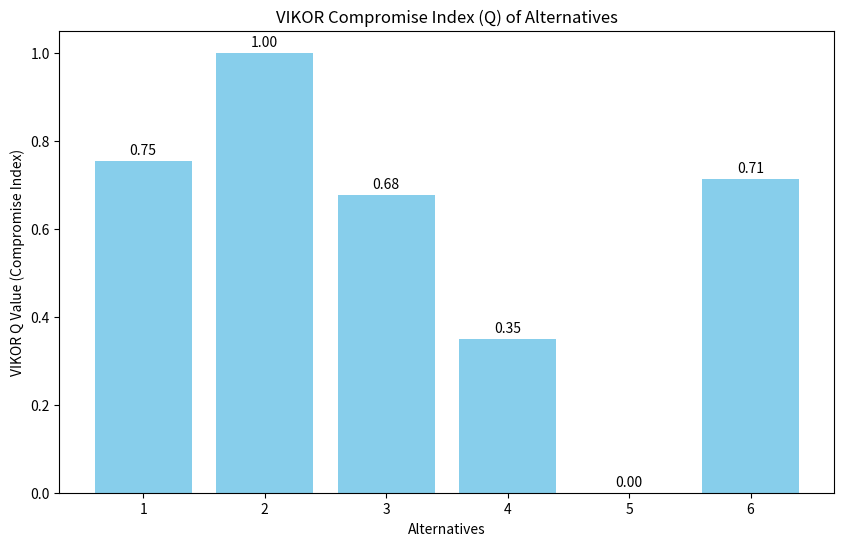
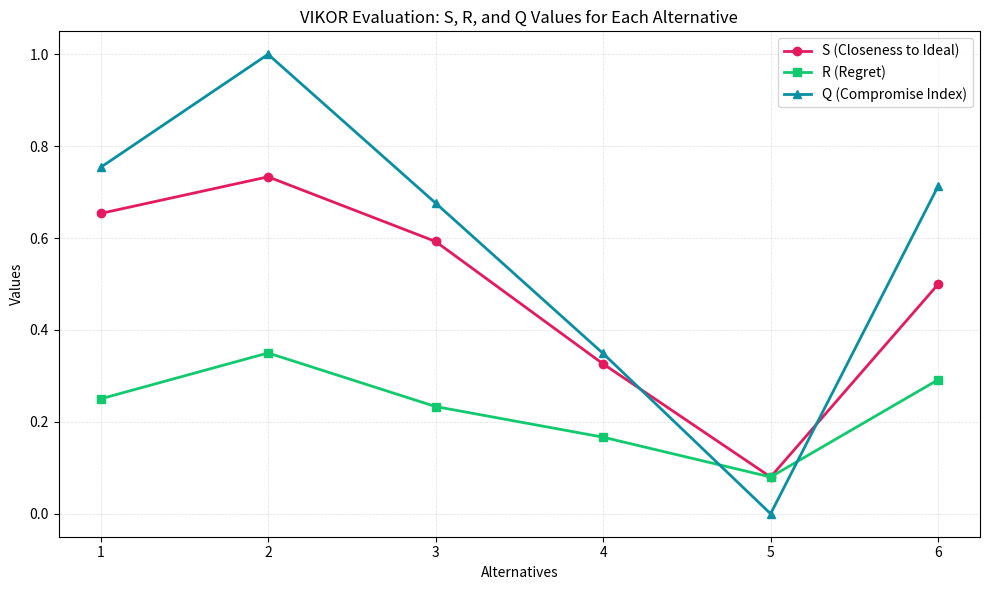

Recreate these plots in Python, in order.
import numpy as np
import matplotlib.pyplot as plt

def normalize_matrix(decision_matrix):
    """
    Normalize the decision matrix by linear normalization.
    """
    num_alternatives, num_criteria = decision_matrix.shape
    normalized_matrix = np.zeros_like(decision_matrix, dtype=float)

    for j in range(num_criteria):
        col_max = np.max(decision_matrix[:, j])
        col_min = np.min(decision_matrix[:, j])
        normalized_matrix[:, j] = (decision_matrix[:, j] - col_min) / (col_max - col_min)

    return normalized_matrix


def calculate_ideal_solutions(normalized_matrix):
    """
    Identify the ideal (best) and negative ideal (worst) solutions for each criterion.
    """
    ideal_solution = np.max(normalized_matrix, axis=0)  # Best values
    negative_ideal_solution = np.min(normalized_matrix, axis=0)  # Worst values
    return ideal_solution, negative_ideal_solution


def calculate_S_R(normalized_matrix, weights, ideal_solution, negative_ideal_solution):
    """
    Compute the S (closeness to the ideal solution) and R (regret) for each alternative.
    """
    num_alternatives = normalized_matrix.shape[0]
    S = np.zeros(num_alternatives)
    R = np.zeros(num_alternatives)

    for i in range(num_alternatives):
        S[i] = np.sum(weights * (ideal_solution - normalized_matrix[i, :]))
        R[i] = np.max(weights * (ideal_solution - normalized_matrix[i, :]))

    return S, R


def calculate_Q(S, R, v=0.5):
    """
    Calculate the VIKOR Q index for each alternative.
    """
    S_min, S_max = np.min(S), np.max(S)
    R_min, R_max = np.min(R), np.max(R)

    Q = np.zeros_like(S)
    for i in range(len(S)):
        Q[i] = v * (S[i] - S_min) / (S_max - S_min) + (1 - v) * (R[i] - R_min) / (R_max - R_min)

    return Q

def rank_alternatives(S, R, Q):
    """
    Rank the alternatives based on S, R, and Q values.
    """
    # Rank by ascending order of S, R, and Q (smallest values are best)
    S_rank = np.argsort(S) + 1  # Best is smallest S
    R_rank = np.argsort(R) + 1  # Best is smallest R
    Q_rank = np.argsort(Q) + 1  # Best is smallest Q
    return S_rank, R_rank, Q_rank

def plot_vikor_results(Q_values):
    """
    Plots the VIKOR Q values (compromise index) for each alternative as a bar chart.
    """
    plt.figure(figsize=(10, 6))
    bars = plt.bar(range(1, len(Q_values) + 1), Q_values, color='skyblue')

    # Add numbers inside the bars near the top
    for bar in bars:
        height = bar.get_height()
        plt.text(bar.get_x() + bar.get_width() / 2, height + 0.04, f'{height:.2f}',
                 ha='center', va='top', fontsize=10, color='black')

    plt.xlabel('Alternatives')
    plt.ylabel('VIKOR Q Value (Compromise Index)')
    plt.title('VIKOR Compromise Index (Q) of Alternatives')
    plt.xticks(range(1, len(Q_values) + 1))
    plt.show()

def plot_srq_line(S, R, Q):
    """
    Plots the S, R, and Q values for each alternative as line plots.
    """
    # Define the alternatives (x-axis positions)
    alternatives = np.arange(1, len(S) + 1)

    # Create the figure and axis
    plt.figure(figsize=(10, 6))

    # Plot the S, R, and Q values as line plots
    plt.plot(alternatives, S, marker='o', label='S (Closeness to Ideal)', color='#e51a5e', linestyle='-', linewidth=2)
    plt.plot(alternatives, R, marker='s', label='R (Regret)', color='#12ca6e', linestyle='-', linewidth=2)
    plt.plot(alternatives, Q, marker='^', label='Q (Compromise Index)', color='#098fa4', linestyle='-', linewidth=2)

    # Add labels and title
    plt.xlabel('Alternatives')
    plt.ylabel('Values')
    plt.title('VIKOR Evaluation: S, R, and Q Values for Each Alternative')

    # Add legend
    plt.legend()

    # Show the plot
    plt.tight_layout()
    plt.grid(color='lightgray', linestyle='--', linewidth=0.5, alpha=0.7)
    plt.show()

def vikor(decision_matrix, weights, v=0.5, plot=True):
    """
    Implement the VIKOR method for multi-criteria decision-making.
    """
    decision_matrix = np.array(decision_matrix)
    weights = np.array(weights)

    # Step 1: Normalize the decision matrix
    normalized_matrix = normalize_matrix(decision_matrix)

    # Step 2: Calculate ideal and negative ideal solutions
    ideal_solution, negative_ideal_solution = calculate_ideal_solutions(normalized_matrix)

    # Step 3: Calculate S (closeness to ideal) and R (regret)
    S, R = calculate_S_R(normalized_matrix, weights, ideal_solution, negative_ideal_solution)

    # Step 4: Calculate Q (compromise index)
    Q = calculate_Q(S, R, v)

    # Step 5: Rank alternatives
    S_rank, R_rank, Q_rank = rank_alternatives(S, R, Q)

    # Print results
    print("S values (Closeness to Ideal):", S)
    print("\nR values (Regret):", R)
    print("\nQ values (Compromise Index):", Q)
    print("\nFinal Rankings:")
    print("Based on Q:", Q_rank)
    print("Based on S:", S_rank)
    print("Based on R:", R_rank)
    print()

    # Plot results if required
    if plot:
      plot_vikor_results(Q)
      plot_srq_line(S, R, Q)


# Example Usage
# Decision matrix with 8 alternatives and 4 criteria
decision_matrix = [[8, 7, 2, 1],
                   [5, 3, 7, 5],
                   [7, 5, 6, 4],
                   [9, 9, 7, 3],
                   [11, 10, 3, 7],
                   [6, 9, 5, 4]]

# Normalized weights for the 4 criteria
weights = [0.35, 0.3, 0.1, 0.25]  # Criteria weights, normalized to sum to 1

# Run VIKOR
vikor(decision_matrix, weights, v=0.5, plot=True)